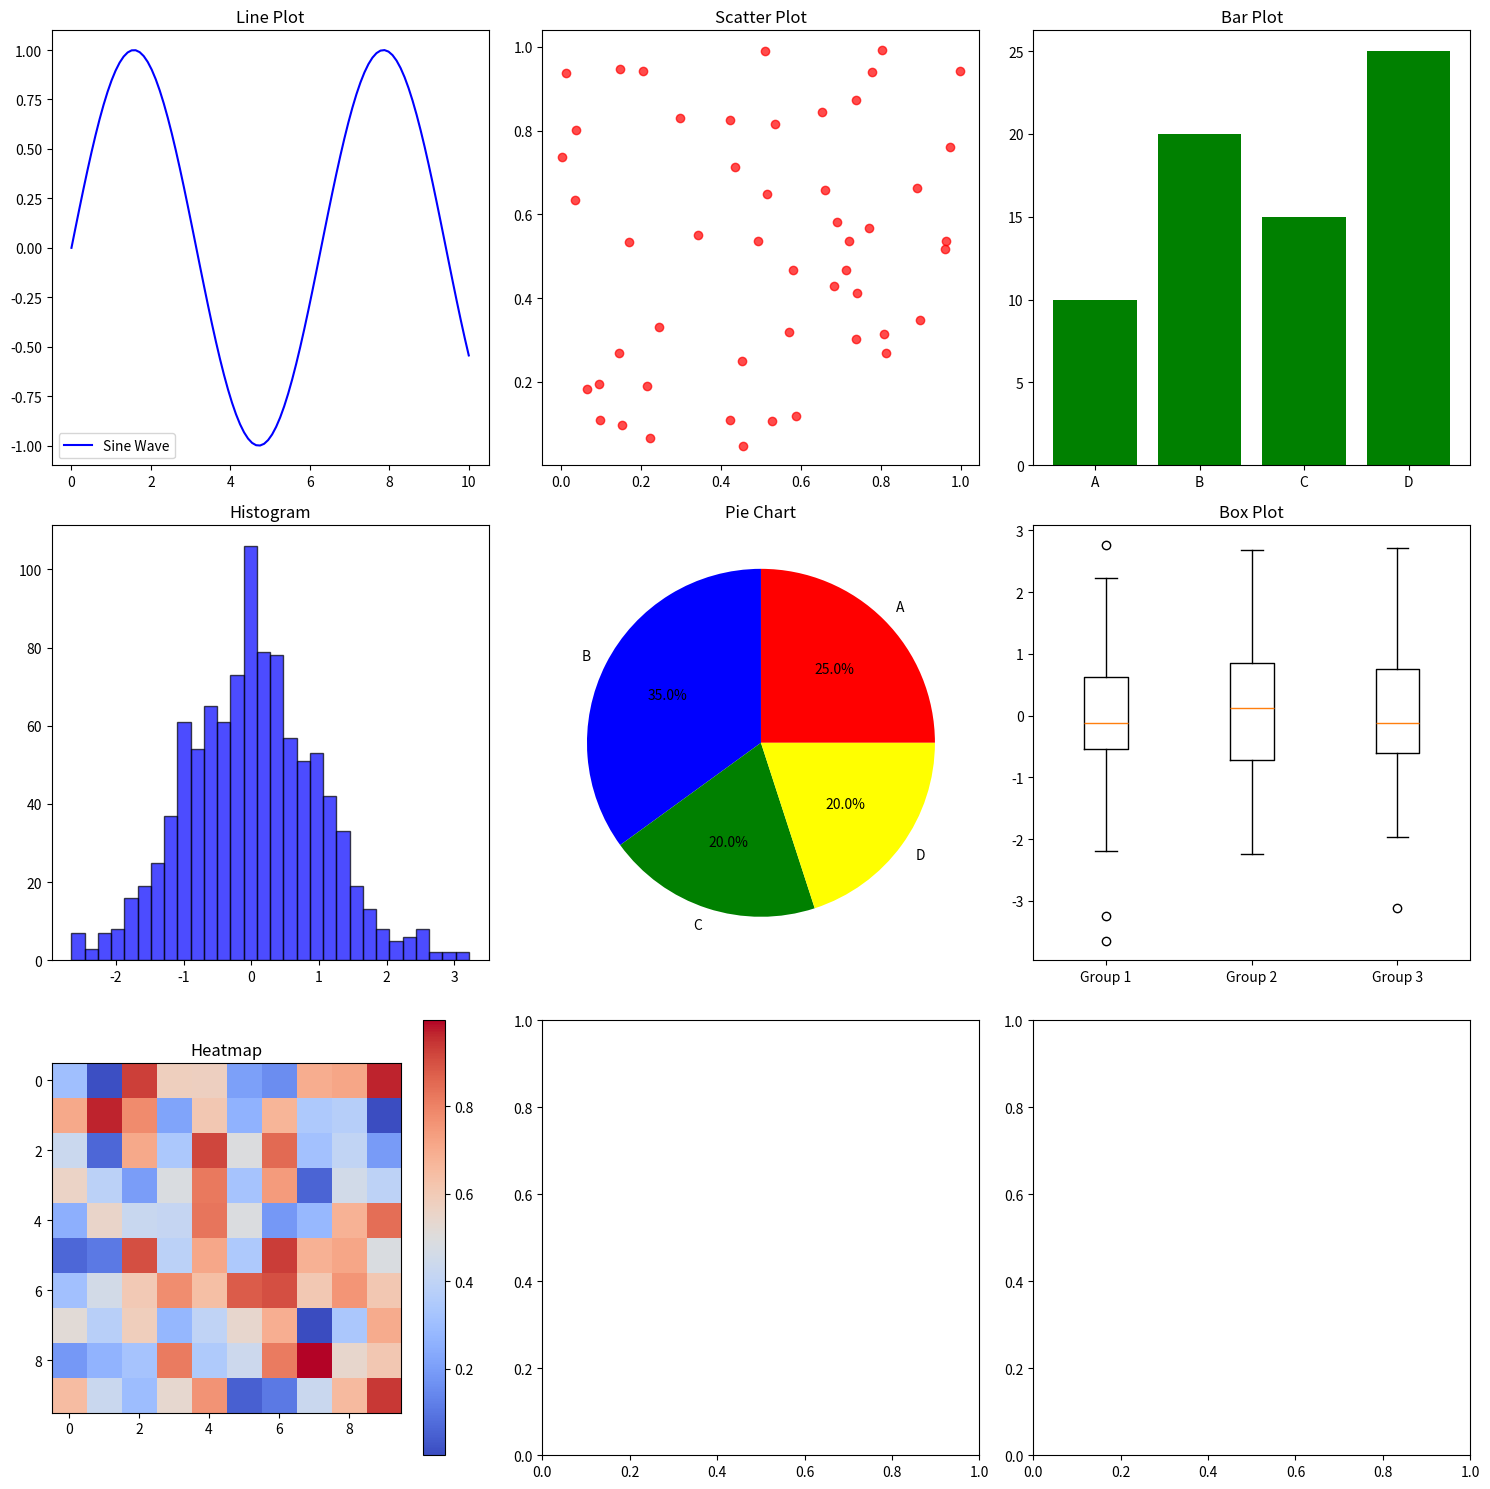

Recreate this plot in Python.
import numpy as np
import matplotlib.pyplot as plt

# Create a figure with subplots (3 rows, 3 columns)
fig, axes = plt.subplots(3, 3, figsize=(15, 15))

# Line Plot
x = np.linspace(0, 10, 100)
y = np.sin(x)
axes[0, 0].plot(x, y, label="Sine Wave", color="blue")
axes[0, 0].set_title("Line Plot")
axes[0, 0].legend()

# Scatter Plot
x_scatter = np.random.rand(50)
y_scatter = np.random.rand(50)
axes[0, 1].scatter(x_scatter, y_scatter, color="red", marker="o", alpha=0.7)
axes[0, 1].set_title("Scatter Plot")

# Bar Plot
categories = ["A", "B", "C", "D"]
values = [10, 20, 15, 25]
axes[0, 2].bar(categories, values, color="green")
axes[0, 2].set_title("Bar Plot")

# Histogram
data_hist = np.random.randn(1000)
axes[1, 0].hist(data_hist, bins=30, color="blue", edgecolor="black", alpha=0.7)
axes[1, 0].set_title("Histogram")

# Pie Chart
labels = ["A", "B", "C", "D"]
sizes = [25, 35, 20, 20]
axes[1, 1].pie(sizes, labels=labels, autopct="%1.1f%%", colors=["red", "blue", "green", "yellow"])
axes[1, 1].set_title("Pie Chart")

# Box Plot
data_box = [np.random.randn(100), np.random.randn(100), np.random.randn(100)]
axes[1, 2].boxplot(data_box, labels=["Group 1", "Group 2", "Group 3"])
axes[1, 2].set_title("Box Plot")

# Heatmap
matrix = np.random.rand(10, 10)
img = axes[2, 0].imshow(matrix, cmap="coolwarm", interpolation="nearest")
fig.colorbar(img, ax=axes[2, 0])  # Add color bar
axes[2, 0].set_title("Heatmap")

# Adjust layout
plt.tight_layout()
plt.show()
